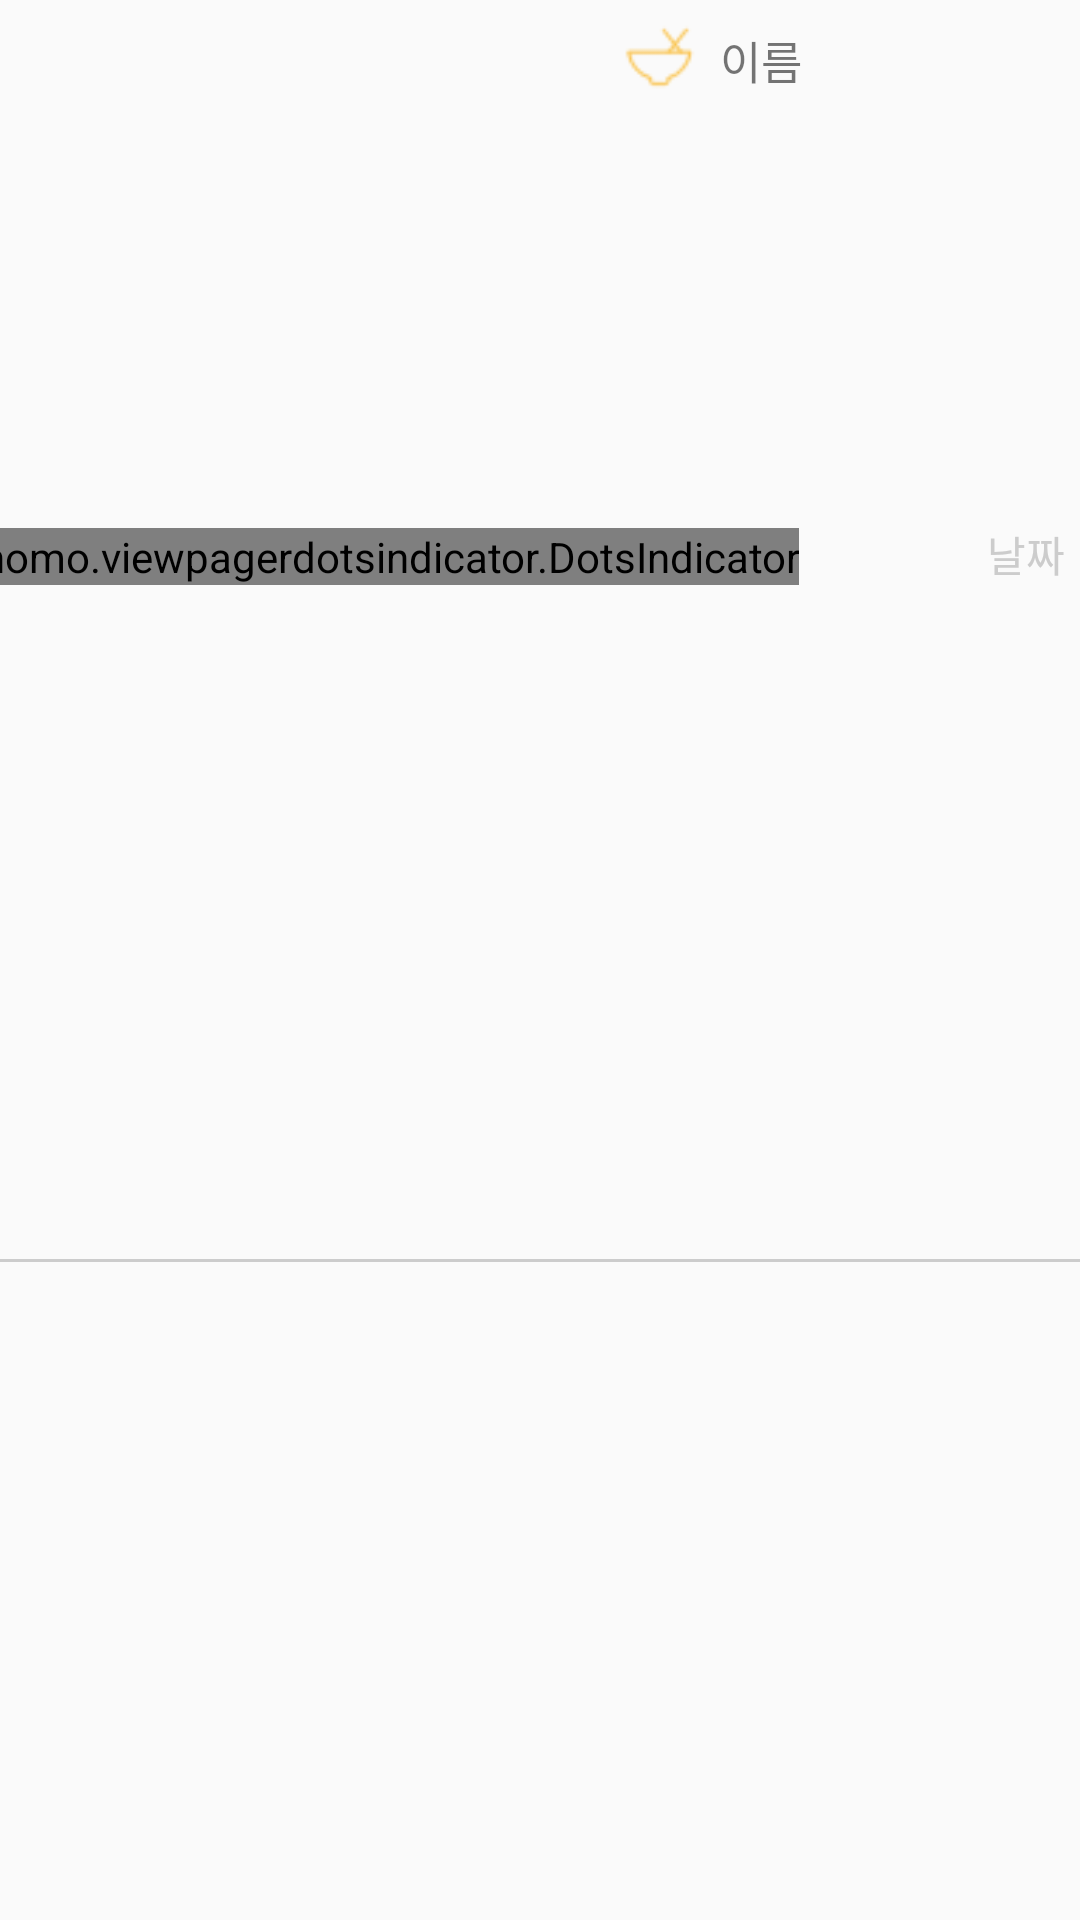

This screen was rendered from an Android layout file. Write that file and the resources it references.
<!-- AndroidManifest.xml: application theme AppTheme -->
<!-- res/layout/eaten_food_list_item.xml -->
<?xml version="1.0" encoding="utf-8"?>
<layout xmlns:android="http://schemas.android.com/apk/res/android"
    xmlns:app="http://schemas.android.com/apk/res-auto"
    xmlns:tools="http://schemas.android.com/tools">

    <data>

        <variable
            name="constants"
            type="org.ybk.fooddiaryapp.util.Constants" />

        <variable
            name="diary"
            type="org.ybk.fooddiaryapp.data.model.diary.Diary" />

        <variable
            name="fragment"
            type="org.ybk.fooddiaryapp.presentation.diary.DiaryFragment" />

    </data>

    <androidx.constraintlayout.widget.ConstraintLayout
        android:layout_width="match_parent"
        android:layout_height="wrap_content">

        <ImageView
            android:id="@+id/store_image_view"
            android:layout_width="30dp"
            android:layout_height="30dp"
            android:layout_marginStart="@dimen/p_5"
            android:src="@drawable/ic_store_gray"
            app:openFlag="@{diary.open}"
            app:layout_constraintBottom_toBottomOf="@+id/store_name_text"
            app:layout_constraintStart_toEndOf="@+id/eaten_food_pager"
            app:layout_constraintTop_toTopOf="@+id/store_name_text" />

        <TextView
            android:id="@+id/store_name_text"
            android:layout_width="0dp"
            android:layout_height="wrap_content"
            android:layout_marginStart="@dimen/p_5"
            android:layout_marginEnd="@dimen/p_5"
            android:text="이름"
            android:textSize="15sp"
            app:storeTitle="@{diary.name}"
            app:layout_constraintBottom_toBottomOf="@+id/dot_image_view"
            app:layout_constraintEnd_toStartOf="@+id/dot_image_view"
            app:layout_constraintStart_toEndOf="@+id/store_image_view"
            app:layout_constraintTop_toTopOf="@+id/dot_image_view" />


        <ImageView
            android:id="@+id/dot_image_view"
            android:layout_width="30dp"
            android:layout_height="30dp"
            android:src="@drawable/ic_dot"
            android:layout_marginEnd="@dimen/p_5"
            android:layout_marginTop="@dimen/p_5"
            app:layout_constraintEnd_toEndOf="parent"
            app:layout_constraintTop_toTopOf="parent" />

        <TextView
            android:id="@+id/update_time_text"
            android:layout_width="0dp"
            android:layout_height="wrap_content"
            android:gravity="right"
            android:text="날짜"
            android:textColor="@color/gray"
            android:layout_marginStart="@dimen/p_5"
            android:layout_marginEnd="@dimen/p_5"
            android:layout_marginBottom="@dimen/p_5"
            app:layout_constraintBottom_toBottomOf="@+id/eaten_food_pager"
            app:layout_constraintEnd_toEndOf="parent"
            app:layout_constraintStart_toEndOf="@+id/eaten_food_pager" />

        <androidx.viewpager2.widget.ViewPager2
            android:id="@+id/eaten_food_pager"
            android:layout_width="200dp"
            android:layout_height="200dp"
            app:layout_constraintStart_toStartOf="parent"
            app:layout_constraintTop_toTopOf="parent">

        </androidx.viewpager2.widget.ViewPager2>

        <com.tbuonomo.viewpagerdotsindicator.DotsIndicator
            android:id="@+id/dots_indicator"
            android:layout_width="wrap_content"
            android:layout_height="wrap_content"
            app:dotsColor="@color/white"
            app:dotsCornerRadius="8dp"
            app:dotsSize="8dp"
            app:dotsSpacing="4dp"
            app:dotsWidthFactor="1.2"
            app:progressMode="false"
            app:selectedDotColor="@color/colorPrimary"
            android:layout_marginBottom="@dimen/p_5"
            app:layout_constraintBottom_toBottomOf="@+id/eaten_food_pager"
            app:layout_constraintEnd_toEndOf="@+id/eaten_food_pager"
            app:layout_constraintStart_toStartOf="@+id/eaten_food_pager" />

        <View
            android:layout_width="0dp"
            android:layout_height="1dp"
            android:theme="@style/MidLineHorizontal"
            app:layout_constraintBottom_toBottomOf="parent"
            app:layout_constraintEnd_toEndOf="parent"
            app:layout_constraintStart_toStartOf="parent"
            app:layout_constraintTop_toBottomOf="@+id/eaten_food_pager" />

    </androidx.constraintlayout.widget.ConstraintLayout>

</layout>
<!-- resources referenced by this layout -->
<resources>
  <color name="colorPrimary">#fac146</color>
  <color name="gray">#CCCCCC</color>
  <color name="white">#FFFFFF</color>
  <dimen name="p_5">5dp</dimen>
  <!-- drawable ic_store_gray: png bitmap (drawable, 851 bytes) -->
  <style name="MidLineHorizontal">
          <item name="android:layout_width">match_parent</item>
          <item name="android:layout_height">1dp</item>
          <item name="android:background">@color/gray</item>
          <item name="android:layout_marginTop">@dimen/base_padding</item>
      </style>
  <style name="AppTheme" parent="Theme.AppCompat.Light.DarkActionBar">
          
          <item name="colorPrimary">@color/colorPrimary</item>
          <item name="colorPrimaryDark">@color/colorPrimaryDark</item>
          <item name="colorAccent">@color/colorAccent</item>
          <item name="actionOverflowMenuStyle">@style/PopupOverflowMenu</item>
      </style>
  <dimen name="base_padding">10dp</dimen>
  <color name="colorPrimaryDark">#f6a623</color>
  <color name="colorAccent">#fac146</color>
  <style name="PopupOverflowMenu" parent="@style/Widget.MaterialComponents.PopupMenu.Overflow">
          <item name="android:popupBackground">@drawable/menu_background</item>
      </style>
  <!-- drawable menu_background (drawable) -->
  <?xml version="1.0" encoding="utf-8"?>
  <layer-list xmlns:android="http://schemas.android.com/apk/res/android" >
      <item>
          <shape android:shape="rectangle">
              <stroke android:width="1dp" android:color="@color/colorPrimaryDark" />
              <solid android:color="@color/white" />
              <corners android:radius="@dimen/base_padding"/>
          </shape>
      </item>
  </layer-list>
</resources>
